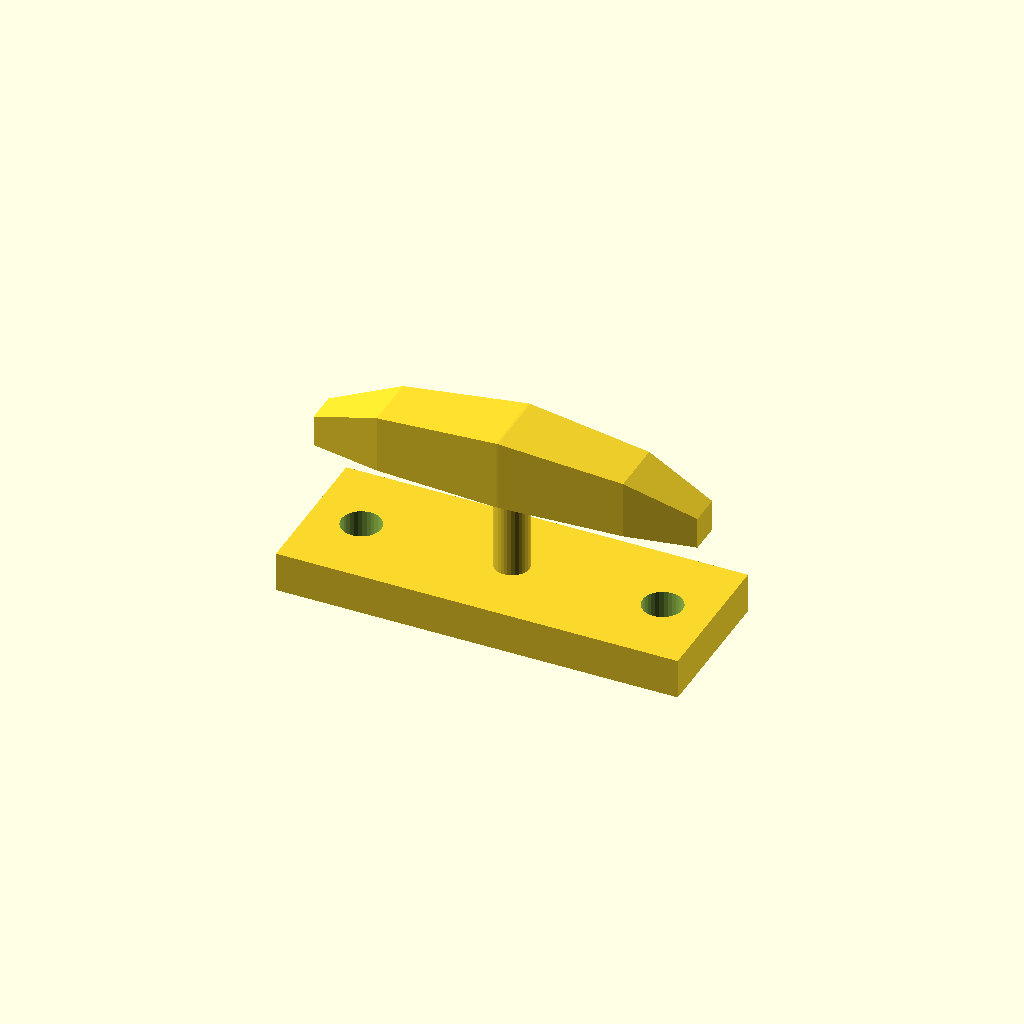
Cell 1: rendered with the file's own defaults.
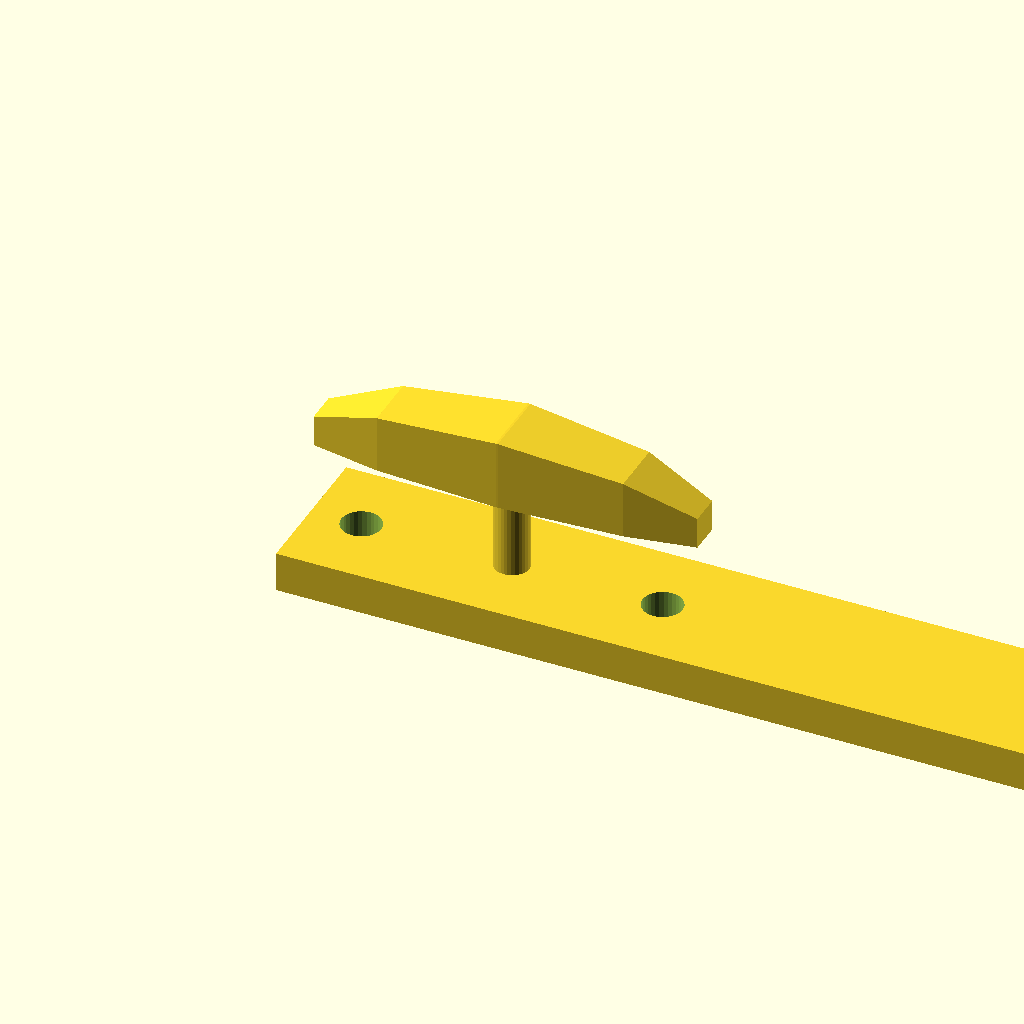
Cell 2: base_l = 160 (everything else at default).
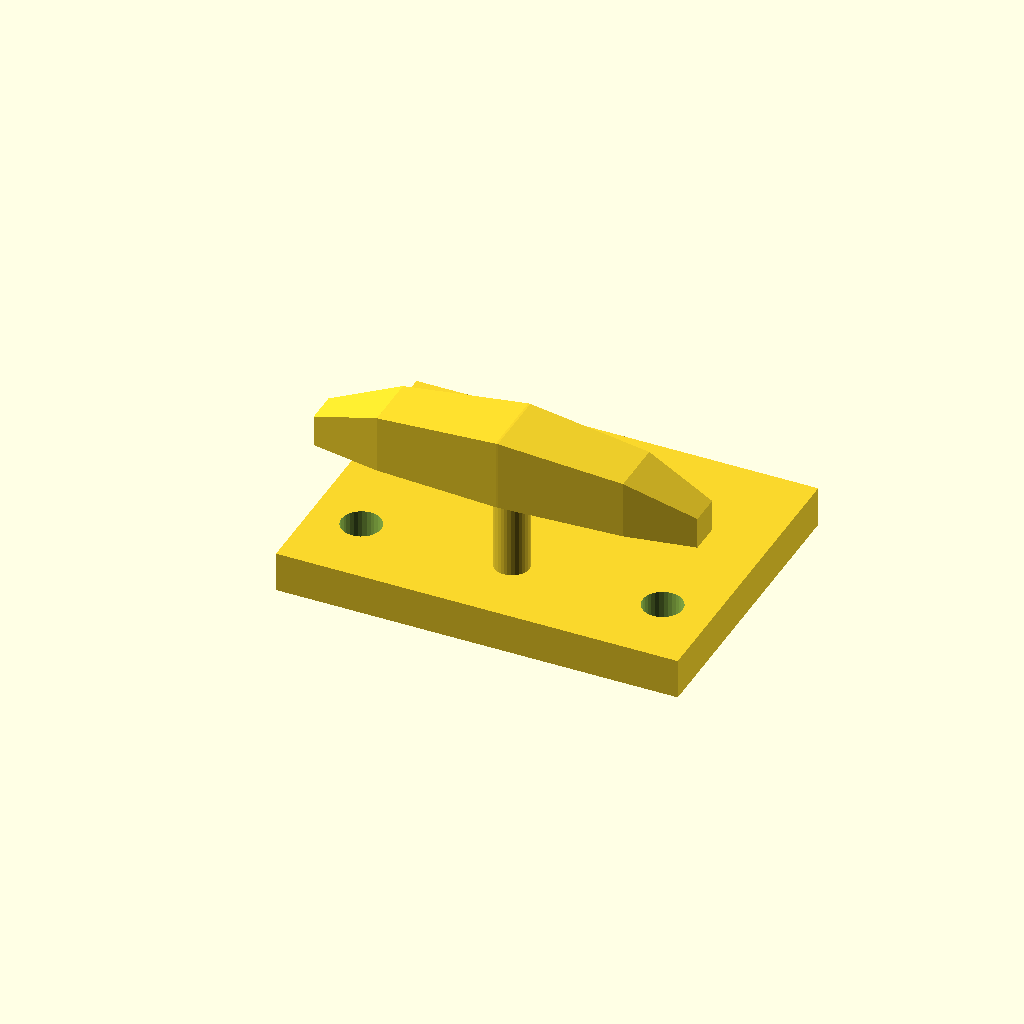
Cell 3 — base_w set to 60, the other parameters unchanged.
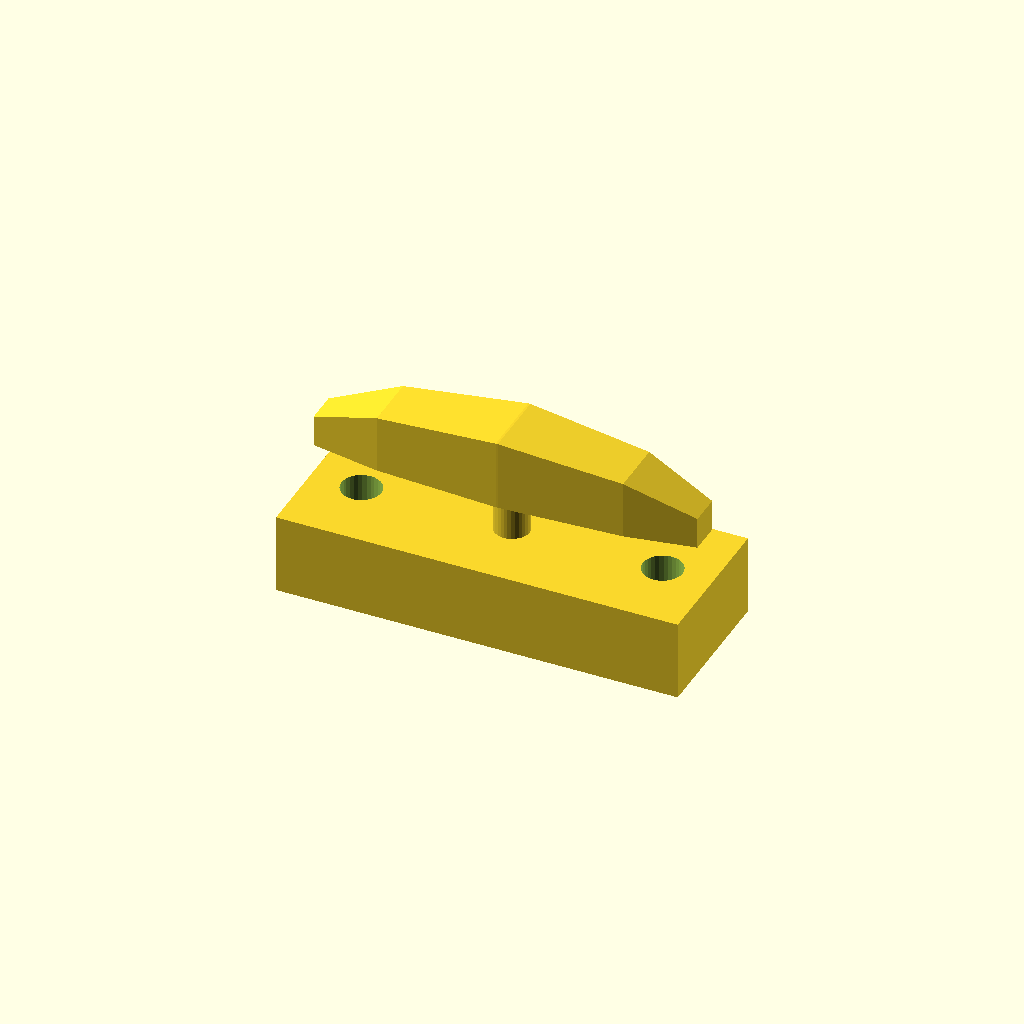
Cell 4: the same model with base_t = 16.
One fixed orthographic camera (rotation 55°, 0°, 25°; colour scheme Cornfield) for every cell.
Source of the model, optional_data/data/gen3/cleats/part_0036.scad:
$fn = 32;

// ----------------------------------------------------------------------
// Boat cleat: 80 mm base, horn 32 mm up
// ----------------------------------------------------------------------

// --- parameters (mm) ---
base_l = 80;              // base length
base_w = 30;              // base width
base_t = 8;               // base thickness
horn_len = 76;            // horn length
horn_d = 14;              // horn diameter at the middle
horn_z = 32;              // horn axis height
end_drop = 10;            // how far the horn tips drop
post_d = 7;               // centre post diameter
holes_d = 7.94;           // fixing holes
hole_x = 30;              // fixing hole spacing

difference() {
  union() {
    translate([-40, -15, 0]) cube([base_l, base_w, base_t]);
    /* centre post, sunk 1 mm into the base */
    translate([0, 0, 7]) cylinder(h = 25, d = post_d);
    /* horn: a hull chain of boxes, full in the middle and lighter at the tips */
    hull() {
      translate([-38, -3.15, 25]) cube([0.4, 6.3, 6.3], center = false);
      translate([-24.32, -5.6, 25]) cube([0.4, 11.2, 11.5], center = false);
    }
    hull() {
      translate([-24.32, -5.6, 25]) cube([0.4, 11.2, 11.5], center = false);
      translate([0, -7, 25]) cube([0.4, 14, 14], center = false);
    }
    hull() {
      translate([0, -7, 25]) cube([0.4, 14, 14], center = false);
      translate([24.32, -5.6, 25]) cube([0.4, 11.2, 11.5], center = false);
    }
    hull() {
      translate([24.32, -5.6, 25]) cube([0.4, 11.2, 11.5], center = false);
      translate([38, -3.15, 25]) cube([0.4, 6.3, 6.3], center = false);
    }
  }
  translate([-30, 0, -2.5]) cylinder(h = base_t + 5, d = holes_d);
  translate([30, 0, -2.5]) cylinder(h = base_t + 5, d = holes_d);
}
Customizer parameters (derived from the source; name, type, default, range or options):
base_l: number, default 80
base_w: number, default 30
base_t: number, default 8
horn_len: number, default 76
horn_d: number, default 14
horn_z: number, default 32
end_drop: number, default 10
post_d: number, default 7
holes_d: number, default 7.94
hole_x: number, default 30
